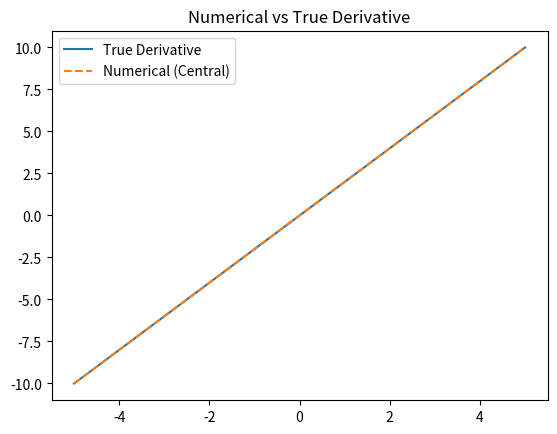

Write the Python code that produced this figure.
import numpy as np
import matplotlib.pyplot as plt

def f(x):
    return x**2  # simple function

def forward_diff(f, x, h=1e-5):
    return (f(x + h) - f(x)) / h

def backward_diff(f, x, h=1e-5):
    return (f(x) - f(x - h)) / h

def central_diff(f, x, h=1e-5):
    return (f(x + h) - f(x - h)) / (2*h)

x = 2
true_value = 2 * x  # derivative of x^2

print("True Derivative:", true_value)
print("Forward Diff:", forward_diff(f, x))
print("Backward Diff:", backward_diff(f, x))
print("Central Diff:", central_diff(f, x))

x_vals = np.linspace(-5, 5, 100)
true_derivative = 2 * x_vals

approx_derivative = [central_diff(f, x) for x in x_vals]

plt.plot(x_vals, true_derivative, label="True Derivative")
plt.plot(x_vals, approx_derivative, linestyle='--', label="Numerical (Central)")
plt.legend()
plt.title("Numerical vs True Derivative")
plt.show()

h_values = [1e-1, 1e-3, 1e-5, 1e-7]

for h in h_values:
    approx = central_diff(f, 2, h)
    print(f"h={h}, Approx Derivative={approx}")
